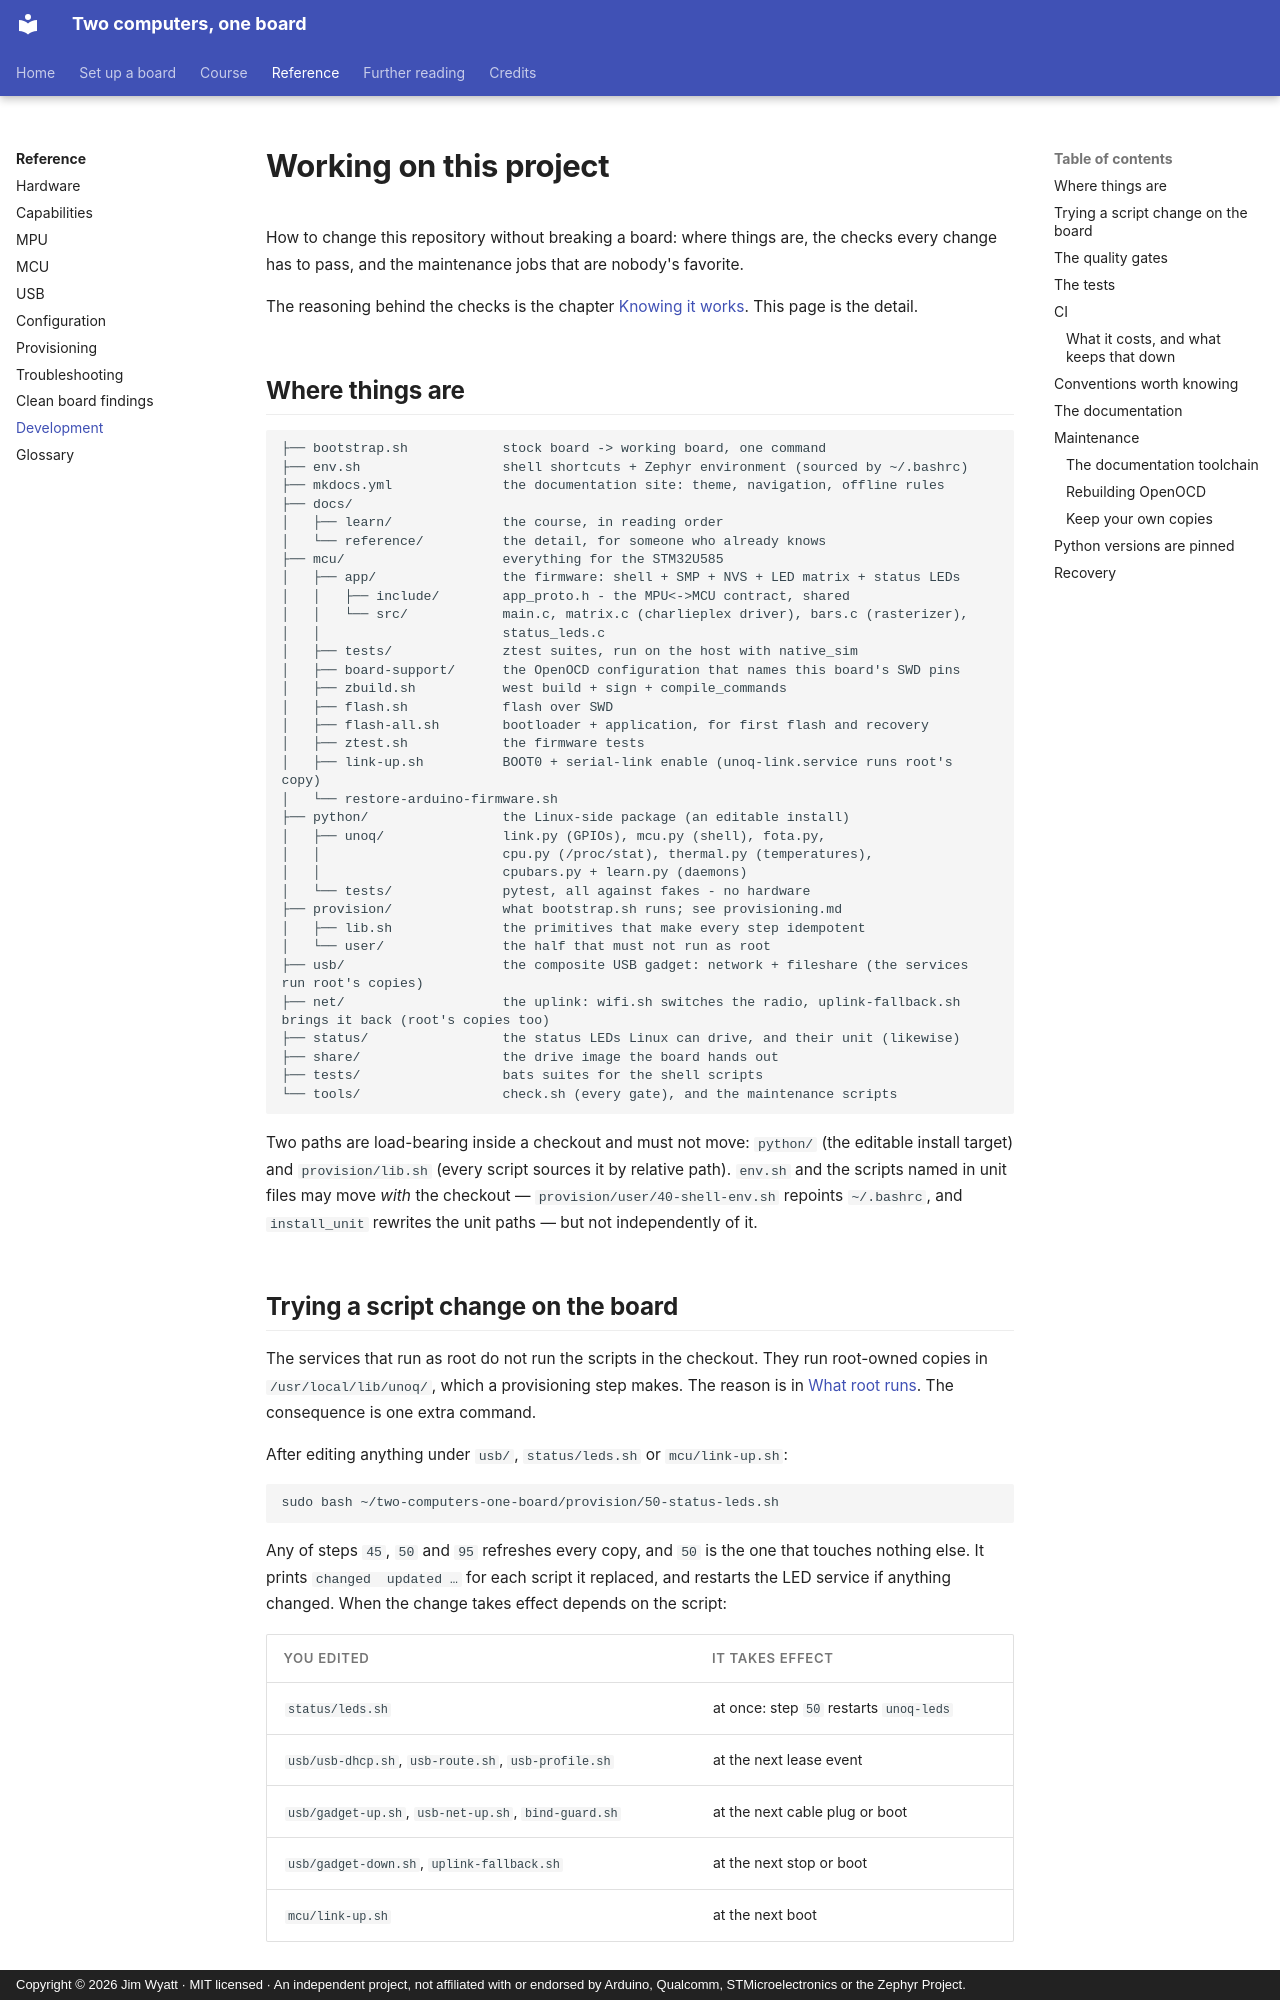

repository: jim-wyatt/two-computers-one-board · page: reference/development.html · generator: mkdocs · copyright: Copyright © 2026 Jim Wyatt · MIT licensed · An independent project, not affiliated with or endorsed by Arduino, Qualcomm, STMicroelectronics or the Zephyr Project.

<!--
Copyright (c) 2026 Jim Wyatt
SPDX-License-Identifier: MIT
-->
# Working on this project

How to change this repository without breaking a board: where things are, the
checks every change has to pass, and the maintenance jobs that are nobody's
favorite.

The reasoning behind the checks is the chapter
[Knowing it works](../learn/knowing-it-works.md). This page is the detail.

## Where things are

```
├── bootstrap.sh            stock board -> working board, one command
├── env.sh                  shell shortcuts + Zephyr environment (sourced by ~/.bashrc)
├── mkdocs.yml              the documentation site: theme, navigation, offline rules
├── docs/
│   ├── learn/              the course, in reading order
│   └── reference/          the detail, for someone who already knows
├── mcu/                    everything for the STM32U585
│   ├── app/                the firmware: shell + SMP + NVS + LED matrix + status LEDs
│   │   ├── include/        app_proto.h - the MPU<->MCU contract, shared
│   │   └── src/            main.c, matrix.c (charlieplex driver), bars.c (rasterizer),
│   │                       status_leds.c
│   ├── tests/              ztest suites, run on the host with native_sim
│   ├── board-support/      the OpenOCD configuration that names this board's SWD pins
│   ├── zbuild.sh           west build + sign + compile_commands
│   ├── flash.sh            flash over SWD
│   ├── flash-all.sh        bootloader + application, for first flash and recovery
│   ├── ztest.sh            the firmware tests
│   ├── link-up.sh          BOOT0 + serial-link enable (unoq-link.service runs root's copy)
│   └── restore-arduino-firmware.sh
├── python/                 the Linux-side package (an editable install)
│   ├── unoq/               link.py (GPIOs), mcu.py (shell), fota.py,
│   │                       cpu.py (/proc/stat), thermal.py (temperatures),
│   │                       cpubars.py + learn.py (daemons)
│   └── tests/              pytest, all against fakes - no hardware
├── provision/              what bootstrap.sh runs; see provisioning.md
│   ├── lib.sh              the primitives that make every step idempotent
│   └── user/               the half that must not run as root
├── usb/                    the composite USB gadget: network + fileshare (the services run root's copies)
├── net/                    the uplink: wifi.sh switches the radio, uplink-fallback.sh brings it back (root's copies too)
├── status/                 the status LEDs Linux can drive, and their unit (likewise)
├── share/                  the drive image the board hands out
├── tests/                  bats suites for the shell scripts
└── tools/                  check.sh (every gate), and the maintenance scripts
```

Two paths are load-bearing inside a checkout and must not move: `python/` (the
editable install target) and `provision/lib.sh` (every script sources it by
relative path). `env.sh` and the scripts named in unit files may move *with*
the checkout — `provision/user/40-shell-env.sh` repoints `~/.bashrc`, and
`install_unit` rewrites the unit paths — but not independently of it.
